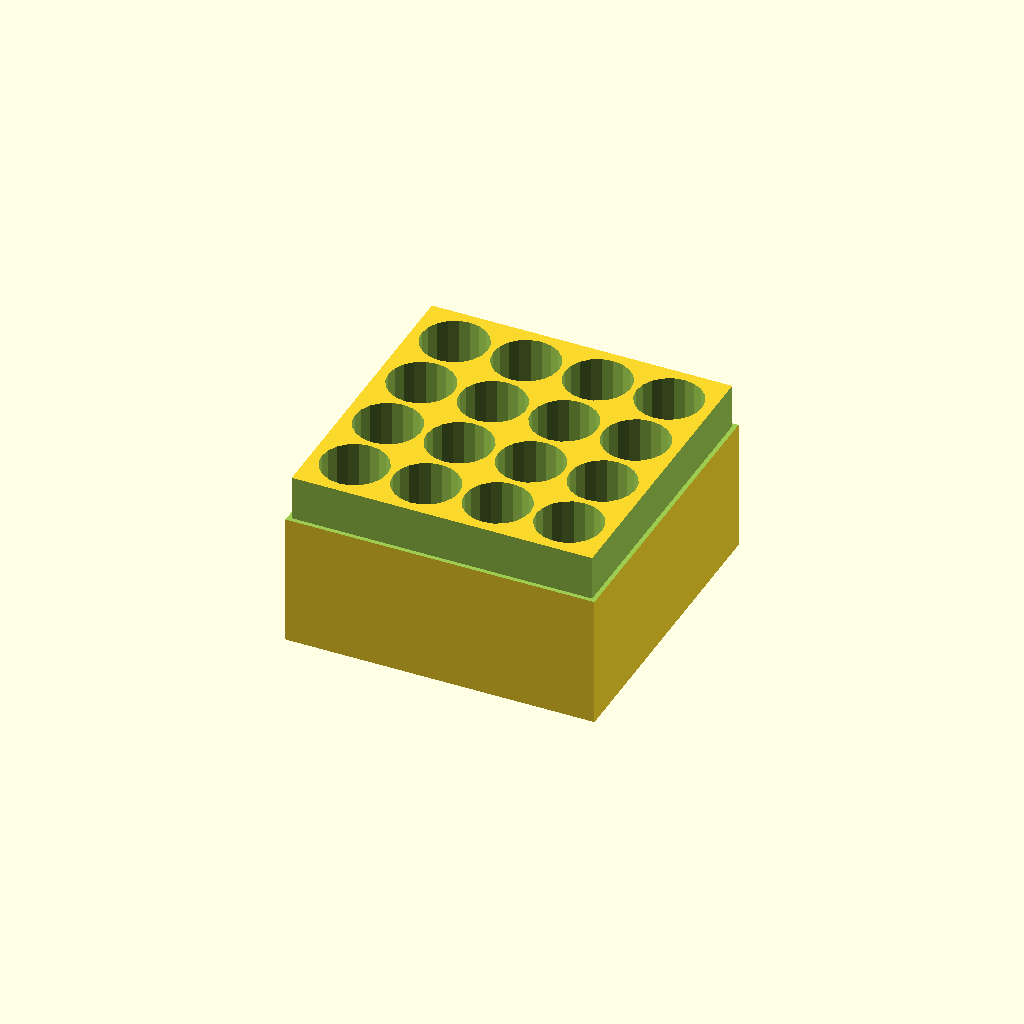
Cell 1: rendered with the file's own defaults.
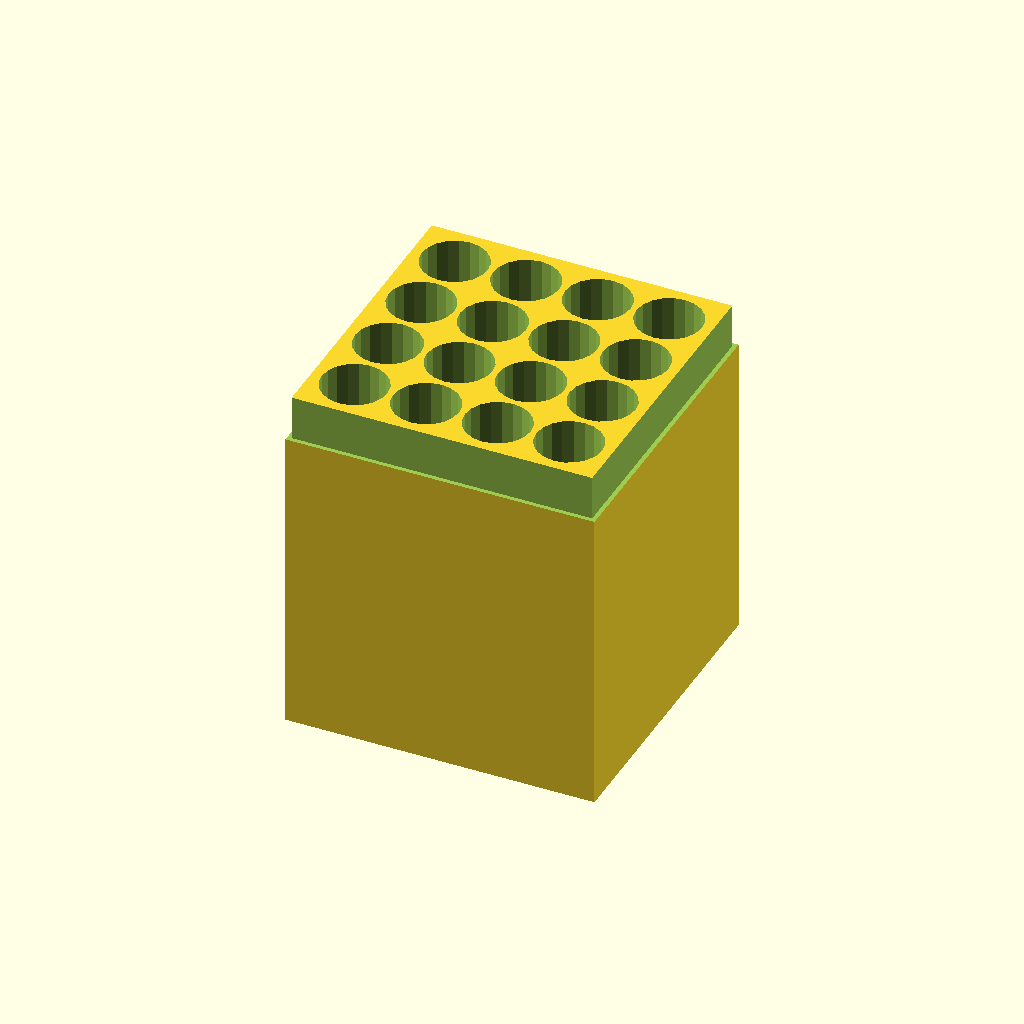
Cell 2: the same model with height = 62.
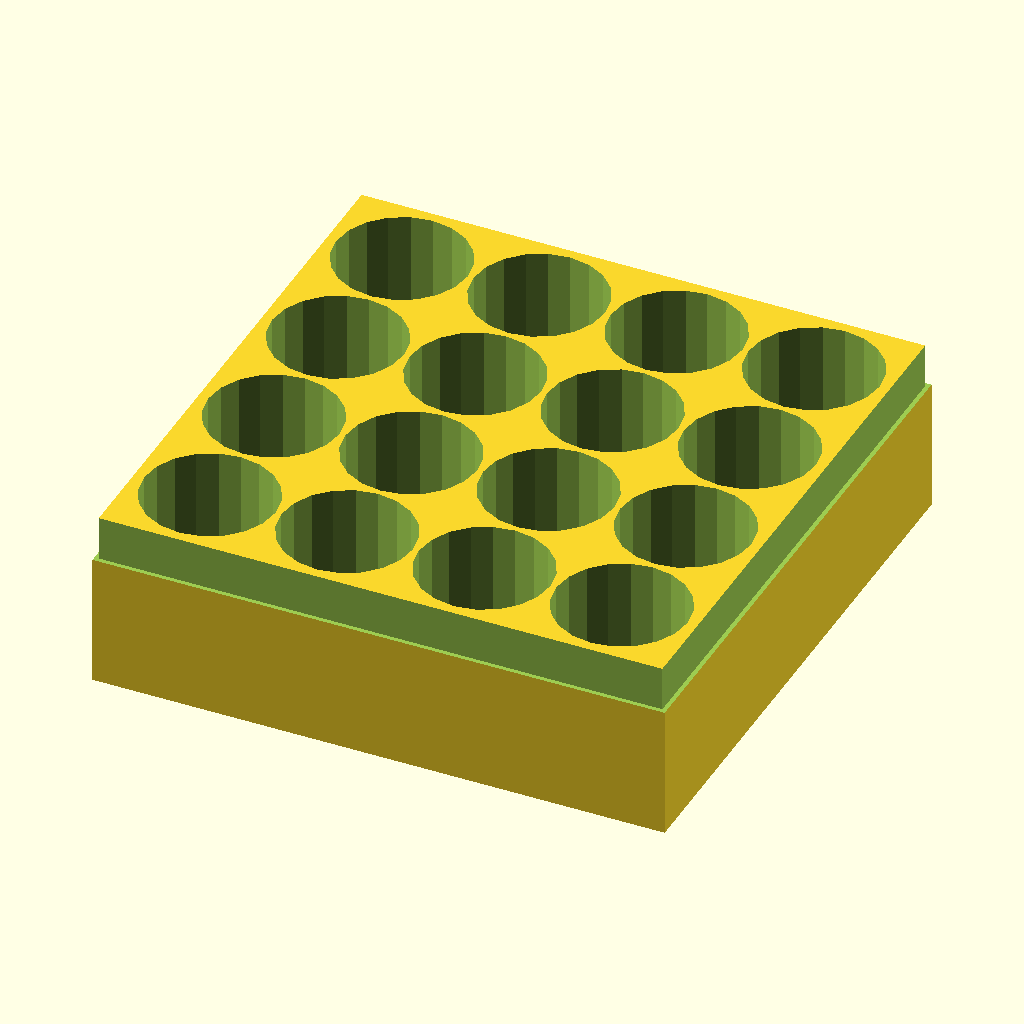
Cell 3 — diam set to 23, the other parameters unchanged.
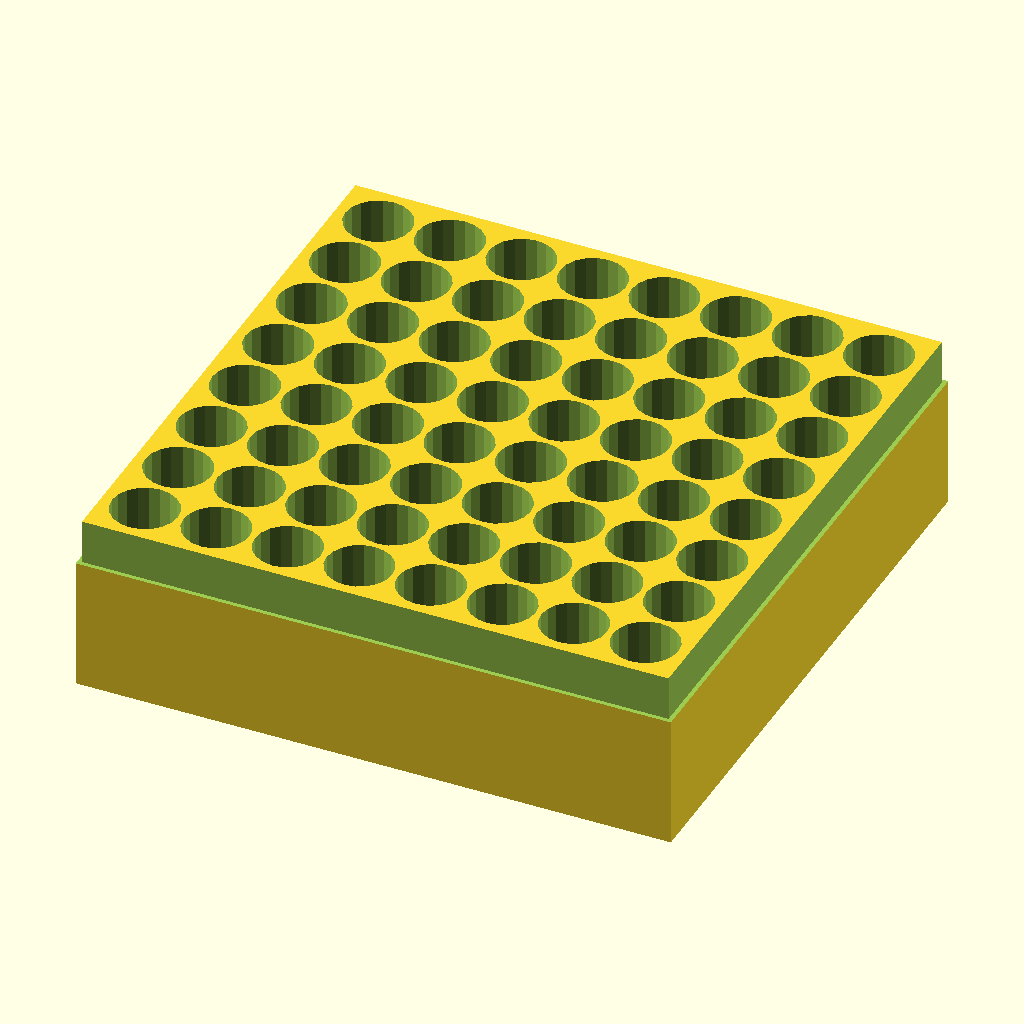
Cell 4: the same model with rows = 8.
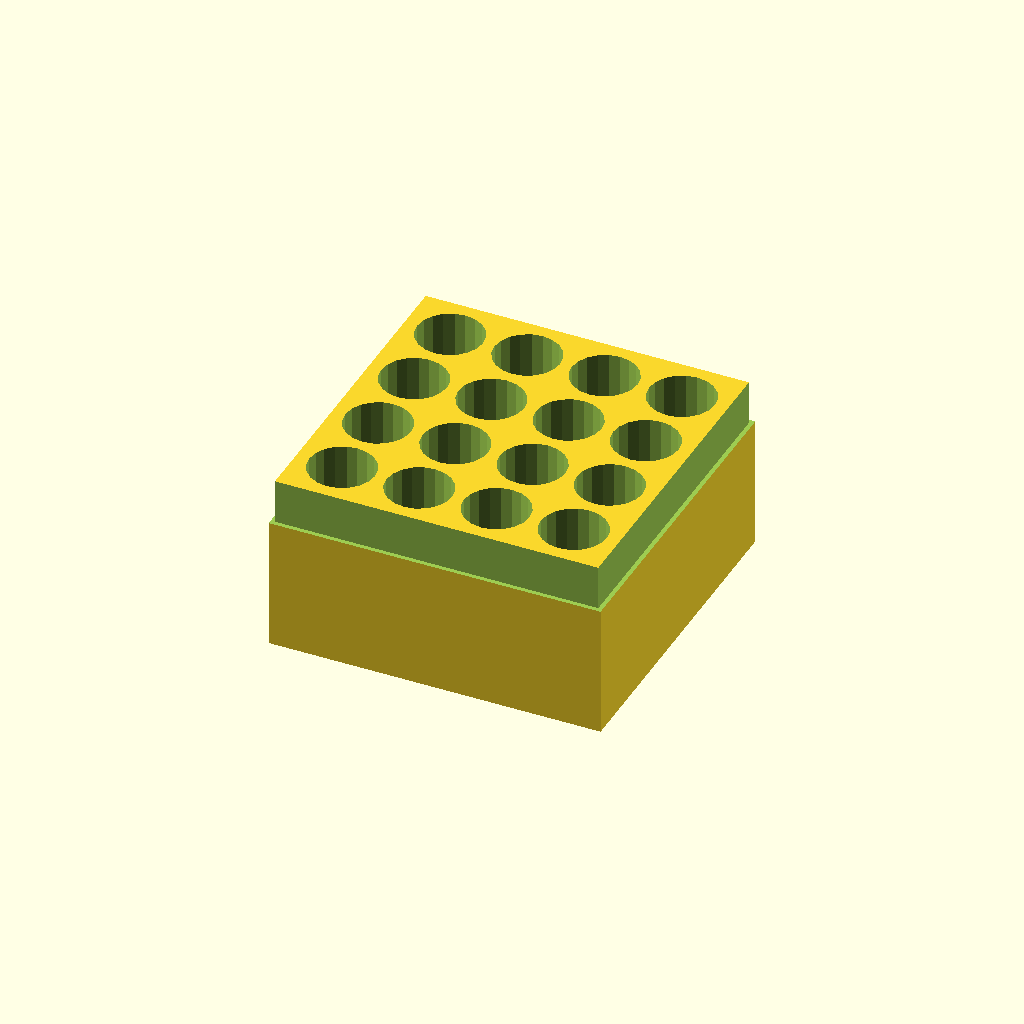
Cell 5: the same model with spacing = 2.
One fixed orthographic camera (rotation 55°, 0°, 25°; colour scheme Cornfield) for every cell.
Source of the model, inputs/thingiverse/files/thing-243416/Battery-Box/BATTERY.scad:

height=31;		//box height
diam=11.5;		//battery diameter 
rows=4;
spacing=1;
width=(diam+spacing)*rows+4;


   difference()
  {
			 intersection()
      {
			cube([width,width,height], center = true);
		}

for ( j = [(-width/2)+(width-rows*(diam+spacing))/2+(diam+spacing)/2: diam+spacing : ((width/2))] )
	{
		for ( i = [(-width/2)+(width-rows*(diam+spacing))/2+(diam+spacing)/2 : diam+spacing : ((width/2))] )
		{
			translate([i , j, 2]) cylinder(h = height, r = diam/2, center = true, $fn=20 );
		}
	}
		for ( k = [0 : 3] )
		{
			 rotate([0, 0, k * 90])
				translate([width/2 , width/2, height/2-8/2.1])cube([width*2,1.5,8], center = true);
		}
}
Parameter table extracted from the source (name, type, default, range or options):
height: number, default 31
diam: number, default 11.5
rows: number, default 4
spacing: number, default 1
